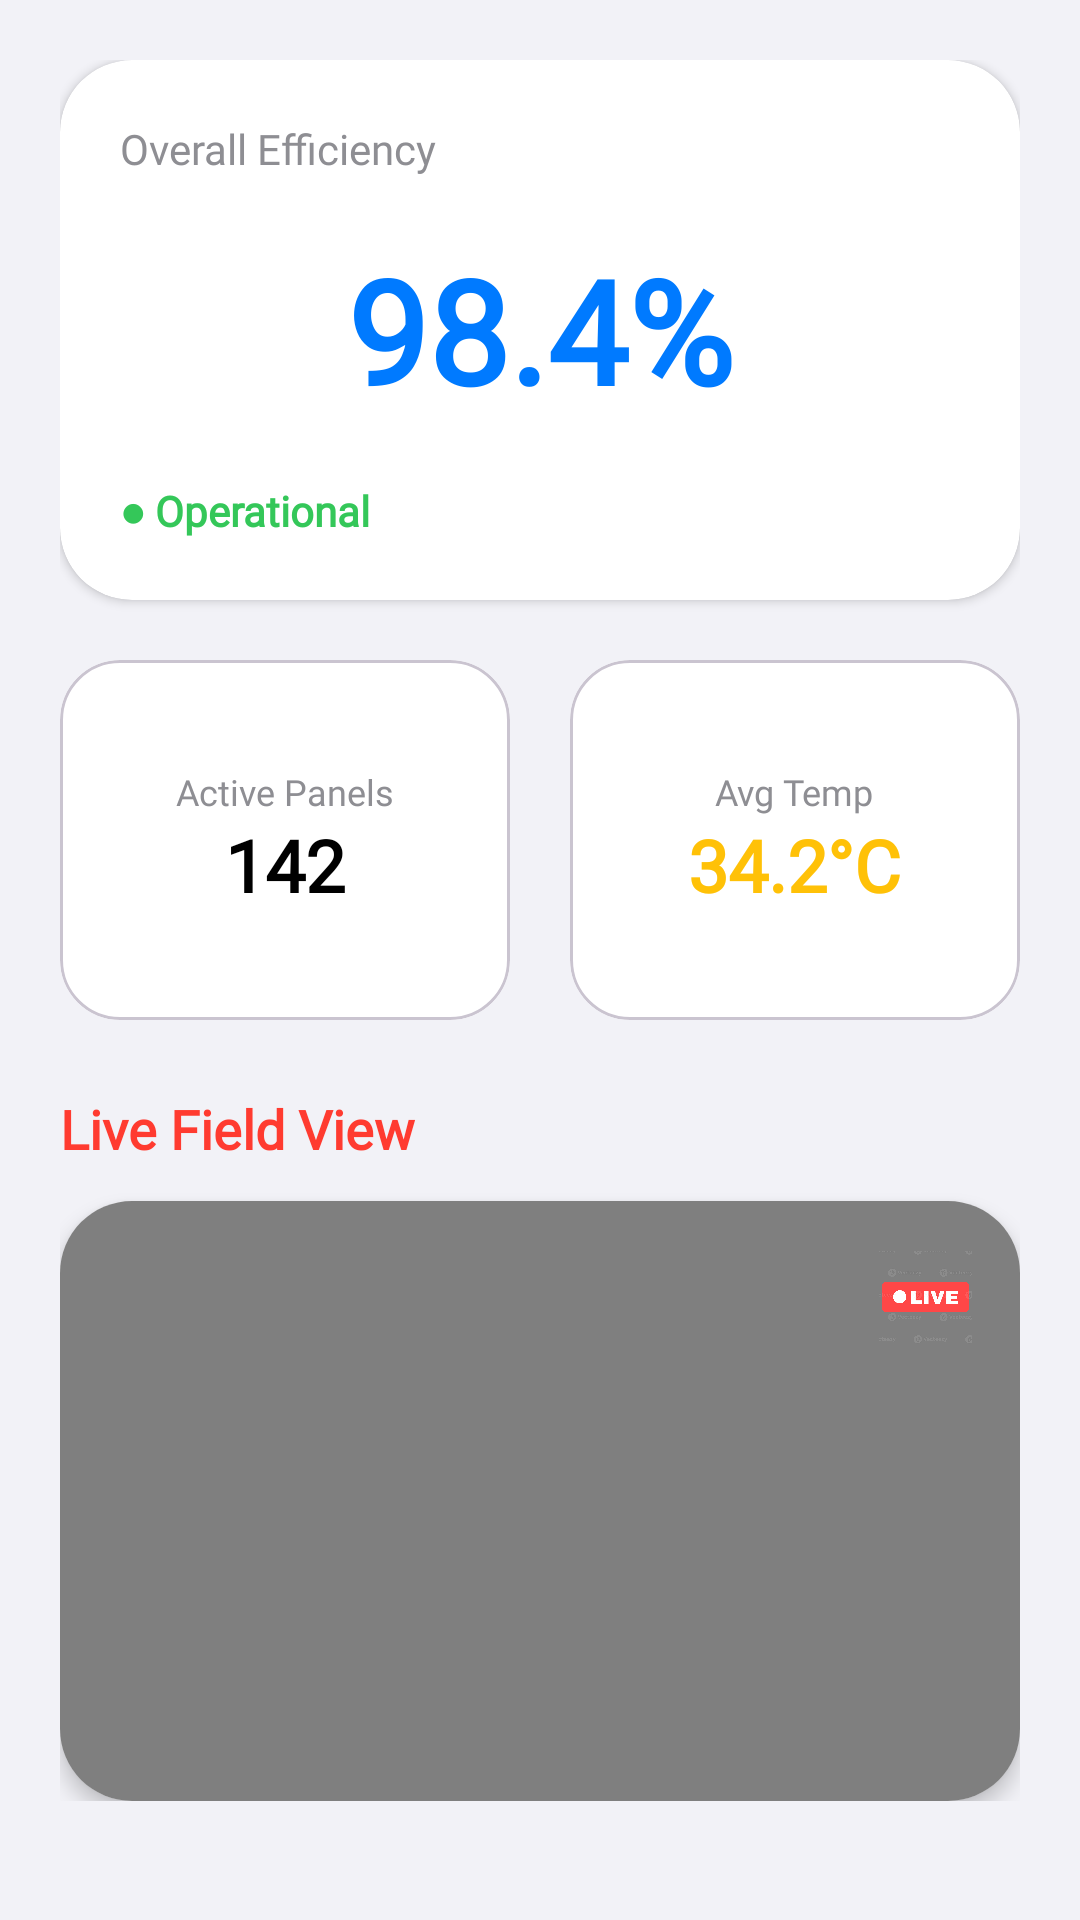

Write the Android layout XML for this screen, with the resource values it uses.
<!-- AndroidManifest.xml: application theme Theme.SolorGuard -->
<!-- res/layout/fragment_home.xml -->
<androidx.core.widget.NestedScrollView xmlns:android="http://schemas.android.com/apk/res/android"
    xmlns:app="http://schemas.android.com/apk/res-auto"
    android:layout_width="match_parent"
    android:layout_height="match_parent"
    android:background="@color/ios_bg_gray">

    <LinearLayout
        android:layout_width="match_parent"
        android:layout_height="wrap_content"
        android:orientation="vertical"
        android:padding="20dp">

        <com.google.android.material.card.MaterialCardView
            android:layout_width="match_parent"
            android:layout_height="180dp"
            app:cardBackgroundColor="@color/ios_card_white"
            app:cardCornerRadius="24dp"
            app:cardElevation="2dp"
            app:strokeWidth="0dp">

            <RelativeLayout
                android:layout_width="match_parent"
                android:layout_height="match_parent"
                android:padding="20dp">

                <TextView
                    android:layout_width="wrap_content"
                    android:layout_height="wrap_content"
                    android:fontFamily="@font/y"
                    android:text="Overall Efficiency"
                    android:textColor="@color/ios_text_gray"
                    android:textSize="14sp" />

                <TextView
                    android:id="@+id/tv_efficiency"
                    android:layout_width="wrap_content"
                    android:layout_height="wrap_content"
                    android:layout_centerInParent="true"
                    android:fontFamily="@font/y"
                    android:text="98.4%"
                    android:textColor="@color/ios_blue"
                    android:textSize="48sp"
                    android:textStyle="bold" />

                <TextView
                    android:layout_width="wrap_content"
                    android:layout_height="wrap_content"
                    android:layout_alignParentBottom="true"
                    android:fontFamily="@font/s"
                    android:text="● Operational"
                    android:textColor="@color/ios_green"
                    android:textStyle="bold" />
            </RelativeLayout>
        </com.google.android.material.card.MaterialCardView>

        <GridLayout
            android:layout_width="match_parent"
            android:layout_height="wrap_content"
            android:layout_marginTop="20dp"
            android:columnCount="2"
            android:rowCount="1">

            <com.google.android.material.card.MaterialCardView
                android:layout_width="0dp"
                android:layout_height="120dp"
                android:layout_columnWeight="1"
                android:layout_marginEnd="10dp"
                app:cardBackgroundColor="@color/ios_card_white"
                app:cardCornerRadius="20dp">

                <LinearLayout
                    android:layout_width="match_parent"
                    android:layout_height="match_parent"
                    android:gravity="center"
                    android:orientation="vertical">

                    <TextView
                        android:fontFamily="@font/s"
                        android:layout_width="wrap_content"
                        android:layout_height="wrap_content"
                        android:text="Active Panels"
                        android:textColor="@color/ios_text_gray"
                        android:textSize="12sp" />

                    <TextView
                        android:fontFamily="@font/s"
                        android:id="@+id/tv_active_panels"
                        android:layout_width="wrap_content"
                        android:layout_height="wrap_content"
                        android:text="142"
                        android:textColor="@color/ios_text_black"
                        android:textSize="24sp"
                        android:textStyle="bold" />
                </LinearLayout>
            </com.google.android.material.card.MaterialCardView>

            <com.google.android.material.card.MaterialCardView
                android:layout_width="0dp"
                android:layout_height="120dp"
                android:layout_columnWeight="1"
                android:layout_marginStart="10dp"
                app:cardBackgroundColor="@color/ios_card_white"
                app:cardCornerRadius="20dp">

                <LinearLayout
                    android:layout_width="match_parent"
                    android:layout_height="match_parent"
                    android:gravity="center"
                    android:orientation="vertical">

                    <TextView
                        android:fontFamily="@font/s"
                        android:layout_width="wrap_content"
                        android:layout_height="wrap_content"
                        android:text="Avg Temp"
                        android:textColor="@color/ios_text_gray"
                        android:textSize="12sp" />

                    <TextView
                        android:fontFamily="@font/s"
                        android:id="@+id/tv_temp"
                        android:layout_width="wrap_content"
                        android:layout_height="wrap_content"
                        android:text="34.2°C"
                        android:textColor="#FFC107"
                        android:textSize="24sp"
                        android:textStyle="bold" />
                </LinearLayout>
            </com.google.android.material.card.MaterialCardView>
        </GridLayout>

        <TextView
            android:layout_width="wrap_content"
            android:layout_height="wrap_content"
            android:layout_marginTop="24dp"
            android:layout_marginBottom="12dp"
            android:text="Live Field View"
            android:fontFamily="@font/r"
            android:textColor="@color/ios_red"
            android:textSize="18sp"
            android:textStyle="bold" />

        <com.google.android.material.card.MaterialCardView
            android:layout_width="match_parent"
            android:layout_height="200dp"
            app:cardBackgroundColor="@color/ios_card_white"
            app:cardCornerRadius="24dp"
            app:cardElevation="4dp"
            app:strokeWidth="0dp">

            <FrameLayout
                android:layout_width="match_parent"
                android:layout_height="match_parent">

                <VideoView
                    android:id="@+id/panel_video_view"
                    android:layout_width="match_parent"
                    android:layout_height="match_parent"
                    android:layout_gravity="center" />


                <ImageView
                    android:layout_width="31dp"
                    android:layout_height="32dp"
                    android:layout_gravity="top|end"
                    android:layout_margin="16dp"
                    android:src="@drawable/ic_live_badge"
                   />
            </FrameLayout>
        </com.google.android.material.card.MaterialCardView>

    </LinearLayout>
</androidx.core.widget.NestedScrollView>
<!-- resources referenced by this layout -->
<resources>
  <color name="ios_bg_gray">#F2F2F7</color>
  <color name="ios_blue">#007AFF</color>
  <color name="ios_card_white">#FFFFFF</color>
  <color name="ios_green">#34C759</color>
  <color name="ios_red">#FF3B30</color>
  <color name="ios_text_black">#000000</color>
  <color name="ios_text_gray">#8E8E93</color>
  <!-- drawable ic_live_badge: png bitmap (drawable, 109552 bytes) -->
  <style name="Theme.SolorGuard" parent="Base.Theme.SolorGuard" />
  <style name="Base.Theme.SolorGuard" parent="Theme.Material3.DayNight.NoActionBar">
          
          
      </style>
</resources>
